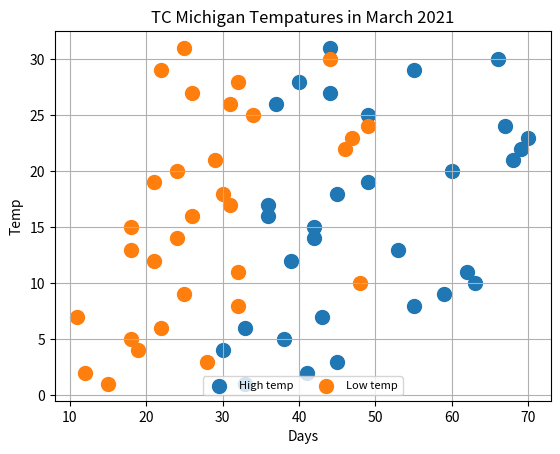

This figure's Python source:
import matplotlib.pyplot as plt
from numpy.random import random

days = [1,2,3,4,5,6,7,8,9,10,11,12,13,14,15,16,17,18,19,20,21,22,23,24,25,26,27,28,29,30,31]
tempsHigh = [33,41,45,30,38,33,43,55,59,63,62,39,53,42,42,36,36,45,49,60,68,69,70,67,49,37,44,40,55,66,44]
tempsLow = [15,12,28,19,18,22,11,32,25,48,32,21,18,24,18,26,31,30,21,24,29,46,47,49,34,31,26,32,22,44,25]


ax=plt.subplot()
ax.scatter(tempsHigh, days, cmap=plt.cm.plasma, s=100, label="High temp")
ax.scatter(tempsLow, days, cmap=plt.cm.plasma, s=100, label="Low temp")

plt.xlabel('Days')
plt.ylabel('Temp')
plt.title('TC Michigan Tempatures in March 2021')
plt.legend(loc='lower center', ncol=2, fontsize=8)
plt.grid()
plt.show()


